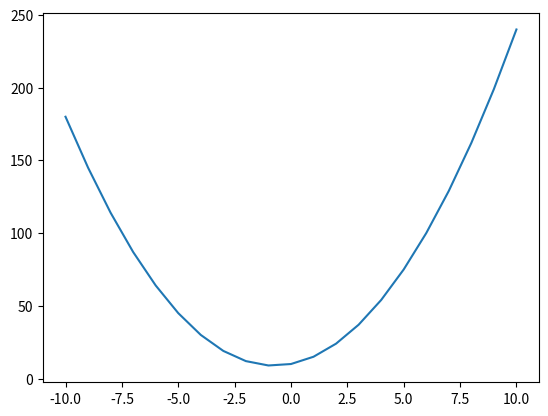

Recreate this plot in Python. (Note: this script raises an exception after producing the figure.)
from __future__ import print_function

import matplotlib
matplotlib.use('Agg')

import matplotlib.pyplot as plt

import pylab

x = range(-10, 11)
y = []

a = 2
b = 3
c = 10

for xi in x :
    y.append(a * xi **2 + b * xi + c)

plt.plot(x, y)

grid()

xlabel('$x$')
ylabel('$y$')

title('my parabola')

plt.savefig('/tmp/test.png')